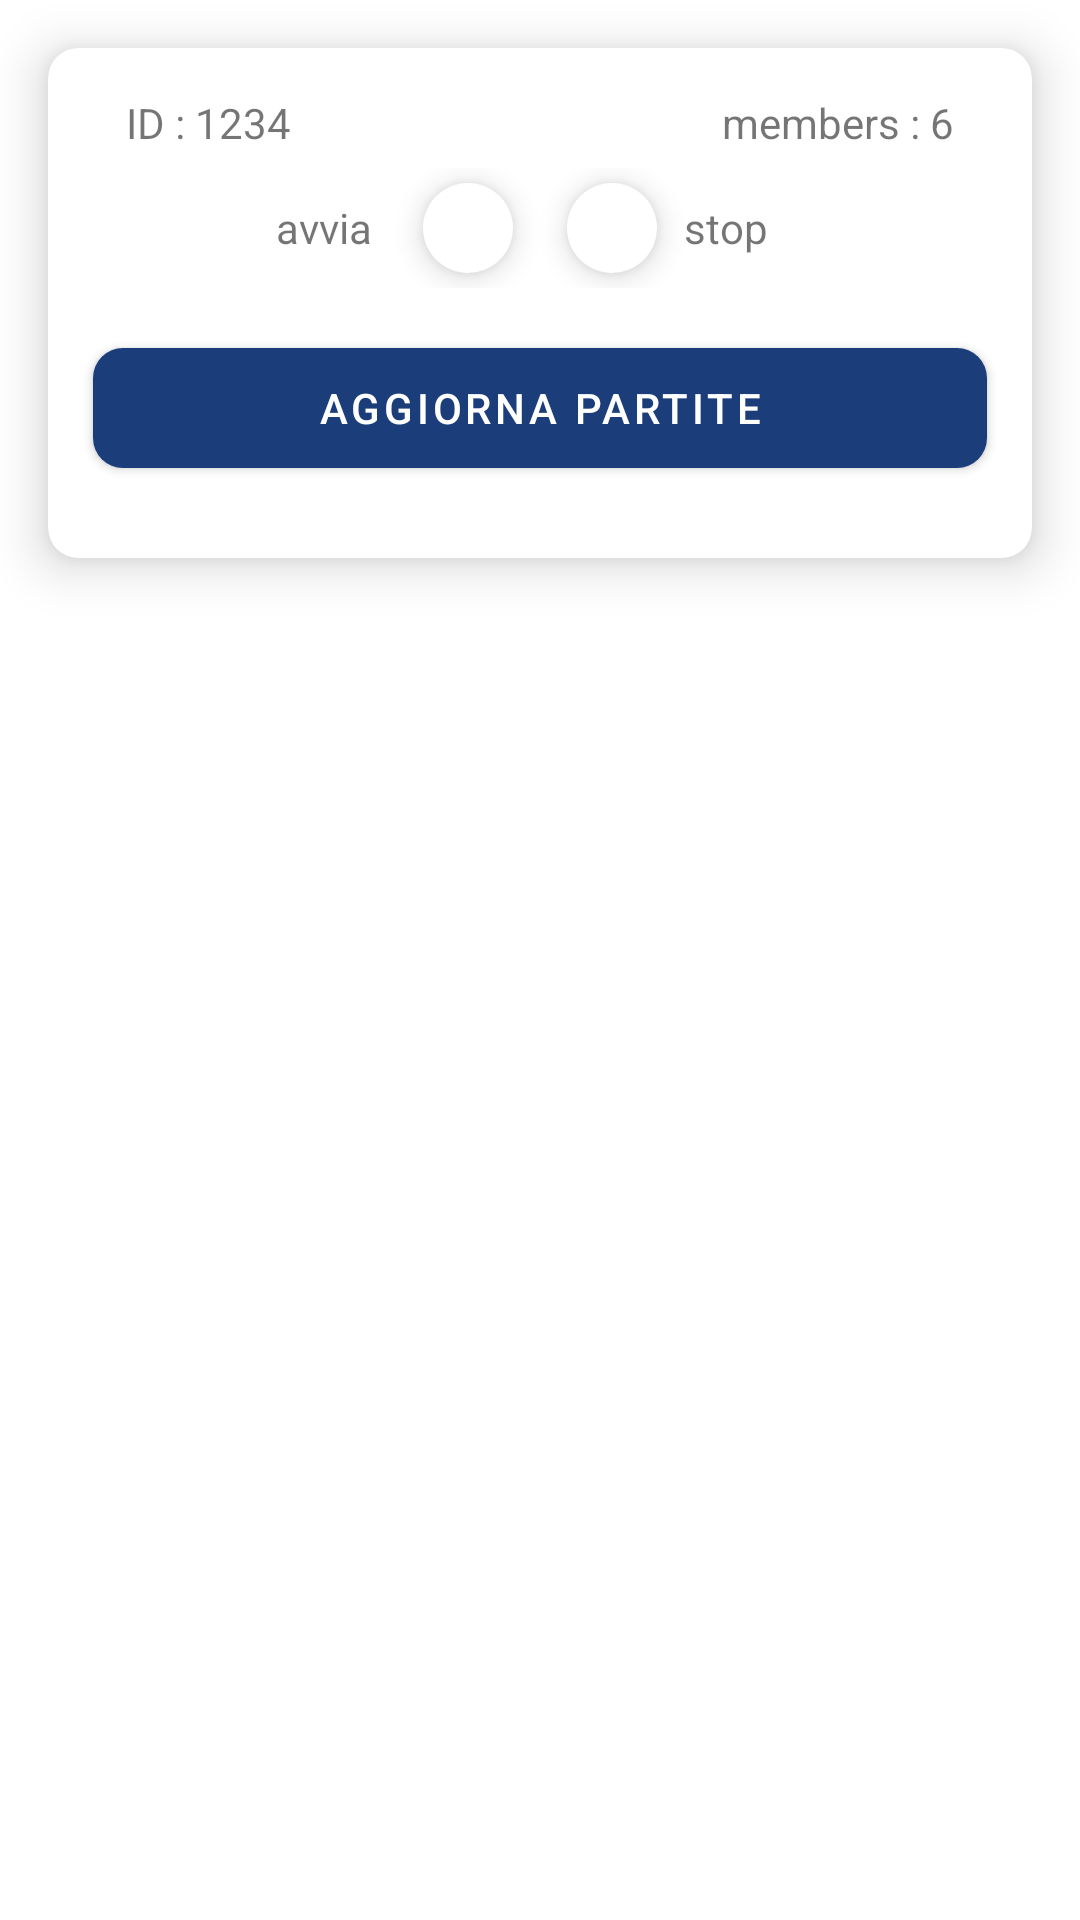

Here is an Android app screen rendered from its layout file. Give the layout XML and the strings, colors and styles it references.
<!-- AndroidManifest.xml: application theme Theme.BBLeaguePro -->
<!-- res/layout/admin_card.xml -->
<?xml version="1.0" encoding="utf-8"?>

<androidx.appcompat.widget.LinearLayoutCompat
    xmlns:android="http://schemas.android.com/apk/res/android"
    xmlns:app="http://schemas.android.com/apk/res-auto"
    android:layout_width="match_parent"
    android:layout_height="wrap_content"
    android:orientation="vertical">
<androidx.cardview.widget.CardView
    android:layout_width="match_parent"
    android:layout_height="wrap_content"
    android:backgroundTint="@color/white"
    app:cardElevation="10dp"
    android:layout_margin="16dp"
    android:id="@+id/admin_card"
    app:cardCornerRadius="10dp">

    <androidx.appcompat.widget.LinearLayoutCompat
        android:layout_width="match_parent"
        android:layout_height="wrap_content"
        android:orientation="vertical"
        android:layout_margin="10dp">

        <androidx.appcompat.widget.LinearLayoutCompat
            android:layout_width="match_parent"
            android:layout_height="30dp"
            android:orientation="horizontal">

            <TextView
                android:layout_width="match_parent"
                android:layout_height="match_parent"
                android:layout_weight="1"
                android:gravity="start|center"
                android:paddingStart="16dp"
                android:id="@+id/text_id_view"
                android:text="ID : 1234" />

            <TextView
                android:layout_width="match_parent"
                android:layout_height="match_parent"
                android:layout_weight="1"
                android:gravity="end|center"
                android:paddingEnd="16dp"
                android:id="@+id/text_members_view"
                android:text="members : 6" />
        </androidx.appcompat.widget.LinearLayoutCompat>

        <androidx.appcompat.widget.LinearLayoutCompat
            android:layout_width="match_parent"
            android:layout_height="40dp"
            android:gravity="center"
            android:orientation="horizontal">
            <androidx.appcompat.widget.LinearLayoutCompat
                android:layout_height="match_parent"
                android:layout_width="match_parent"
                android:layout_weight="1"
                android:gravity="end|center">
                <TextView
                    android:layout_width="wrap_content"
                    android:layout_height="wrap_content"
                    android:layout_marginEnd="8dp"
                    android:text="avvia"/>

                <com.google.android.material.floatingactionbutton.FloatingActionButton
                    android:layout_width="wrap_content"
                    android:layout_height="wrap_content"
                    app:fabCustomSize="30dp"
                    android:backgroundTint="@color/white"
                    app:borderWidth="0dp"
                    android:src="@drawable/play"
                    android:id="@+id/start_button_admin"/>
            </androidx.appcompat.widget.LinearLayoutCompat>
        <androidx.appcompat.widget.LinearLayoutCompat
            android:layout_width="match_parent"
            android:layout_height="match_parent"
            android:gravity="start|center"
            android:layout_weight="1">
                <com.google.android.material.floatingactionbutton.FloatingActionButton
                    android:layout_width="wrap_content"
                    android:layout_height="wrap_content"
                    app:borderWidth="0dp"
                    app:fabCustomSize="30dp"
                    android:backgroundTint="@color/white"
                    android:src="@drawable/ic_baseline_stop_24" />
                <TextView
                    android:layout_width="wrap_content"
                    android:layout_height="wrap_content"
                    android:text="stop"/>
        </androidx.appcompat.widget.LinearLayoutCompat>
        </androidx.appcompat.widget.LinearLayoutCompat>

        <com.google.android.material.button.MaterialButton
            android:id="@+id/update_match_button_admin"
            android:background="@drawable/rounded_blue"
            android:layout_marginHorizontal="5dp"
            android:layout_marginVertical="20dp"
            android:layout_width="match_parent"
            android:layout_height="40dp"
            android:text="Aggiorna Partite"/>


    </androidx.appcompat.widget.LinearLayoutCompat>
</androidx.cardview.widget.CardView>
    </androidx.appcompat.widget.LinearLayoutCompat>
<!-- resources referenced by this layout -->
<resources>
  <color name="white">#FFFFFFFF</color>
  <!-- drawable rounded_blue (drawable) -->
  <?xml version="1.0" encoding="utf-8"?>
  
  <shape xmlns:android="http://schemas.android.com/apk/res/android">
      <solid android:color="@color/blue_bbl"></solid>
      <corners android:radius="10dp"></corners>
  </shape>
  <style name="Theme.BBLeaguePro" parent="Theme.MaterialComponents.DayNight.NoActionBar">
          
          <item name="colorPrimary">@color/blue_bbl</item>
          <item name="colorPrimaryVariant">@color/blue_hard_bbl</item>
          <item name="colorOnPrimary">@color/white</item>
          
          <item name="colorSecondary">@color/teal_200</item>
          <item name="colorSecondaryVariant">@color/teal_700</item>
          <item name="colorOnSecondary">@color/black</item>
          
          <item name="android:statusBarColor" tools:targetApi="l">?attr/colorPrimaryVariant</item>
          
      </style>
  <color name="blue_bbl">#1b3d7a</color>
  <color name="blue_hard_bbl">#00009E</color>
  <color name="teal_200">#FF03DAC5</color>
  <color name="teal_700">#FF018786</color>
  <color name="black">#FF000000</color>
</resources>
